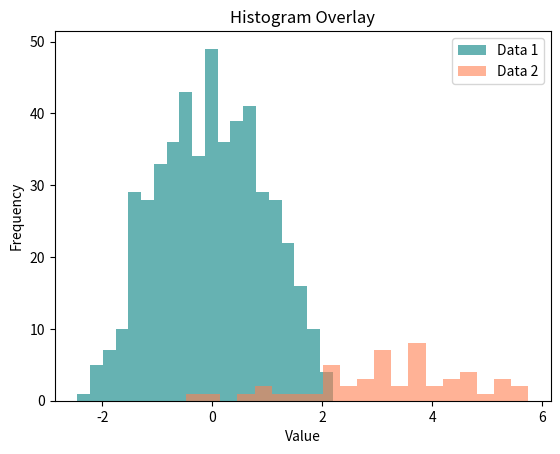

This figure's Python source:
# 3_3 How to construct histograms with overlay using python
import matplotlib.pyplot as plt
import numpy as np

data_1 = np.random.normal(0, 1, 500)
data_2 = np.random.normal(3, 1.5, 50)

plt.hist(data_1, bins=20, color='teal', alpha=0.6, label='Data 1')
plt.hist(data_2, bins=20, color='coral', alpha=0.6, label='Data 2')
plt.xlabel('Value')
plt.ylabel('Frequency')
plt.title('Histogram Overlay')

plt.legend()
plt.show()
